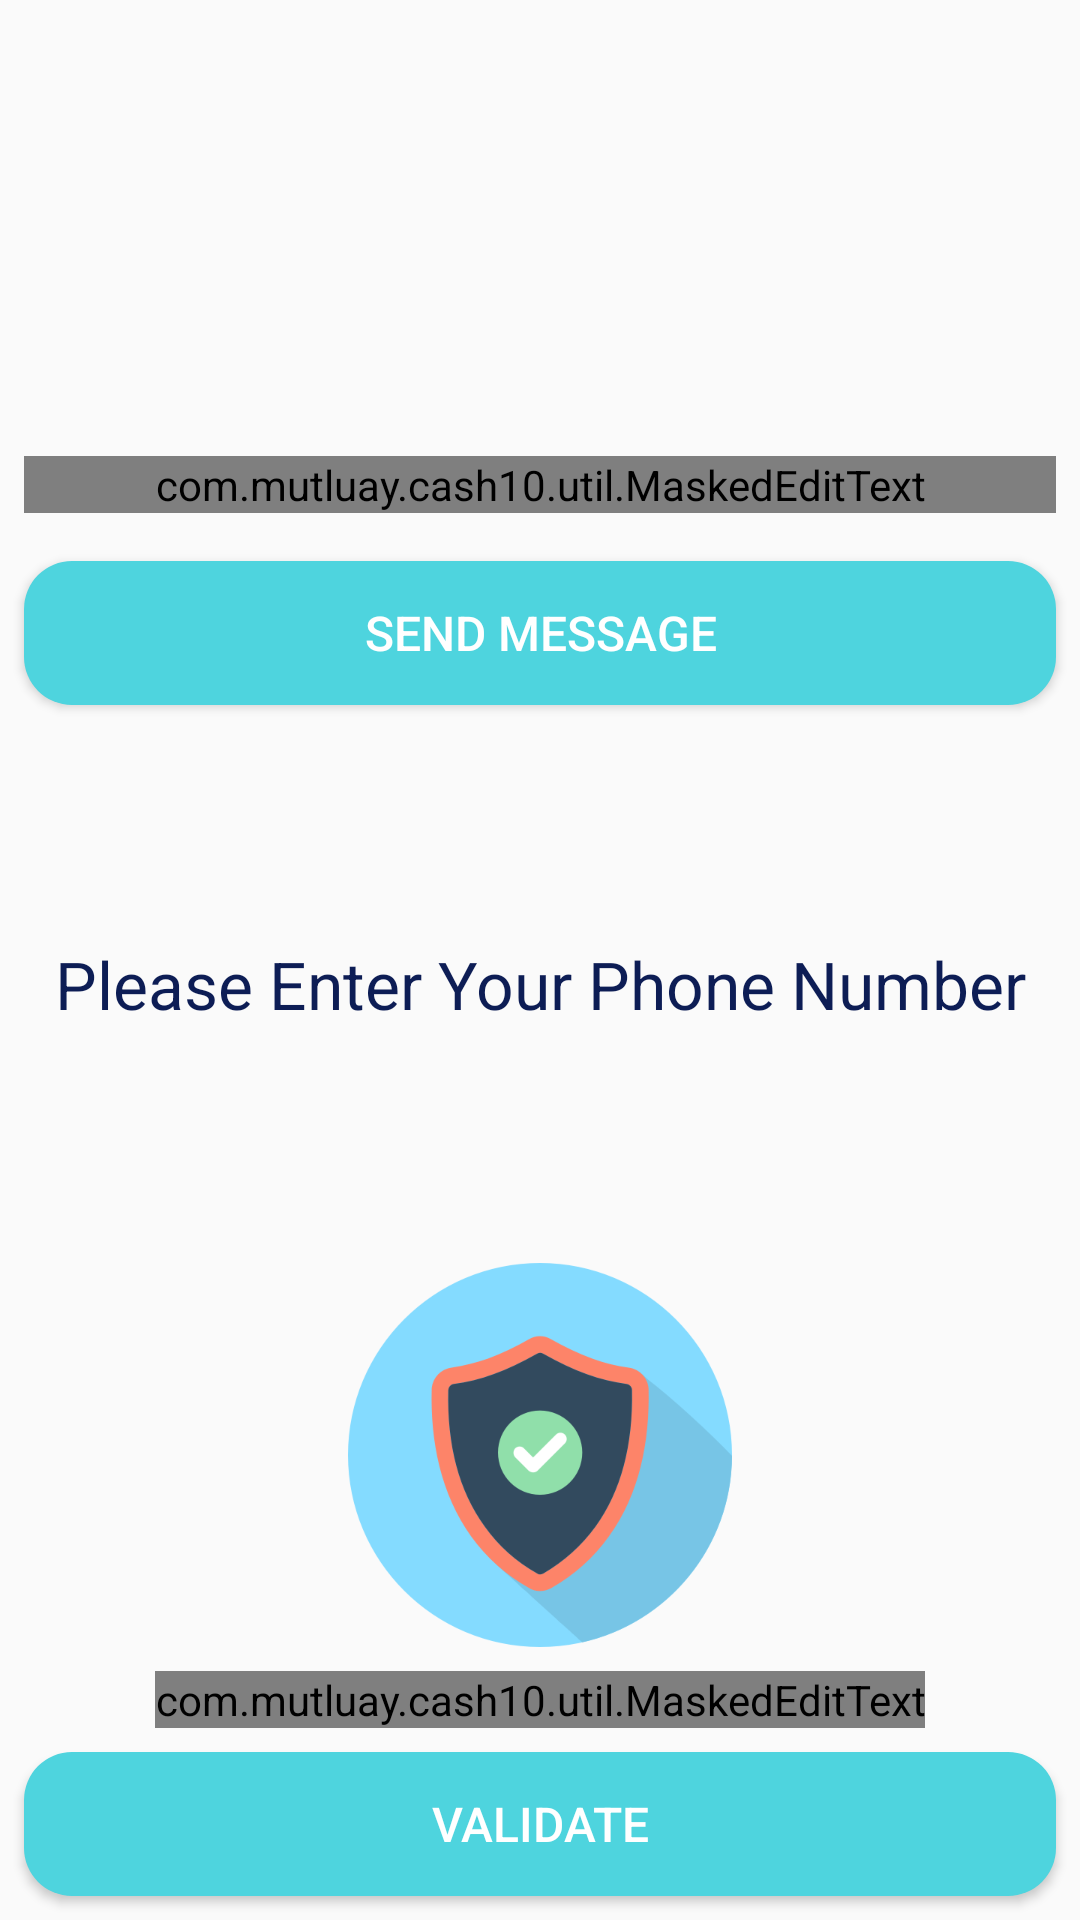

Produce the Android XML layout that renders to this screen, including the resource entries it uses.
<!-- AndroidManifest.xml: application theme AppTheme -->
<!-- res/layout/activity_signin_phone.xml -->
<?xml version="1.0" encoding="utf-8"?>
<android.support.constraint.ConstraintLayout xmlns:android="http://schemas.android.com/apk/res/android"
    xmlns:app="http://schemas.android.com/apk/res-auto"
    xmlns:mask="http://schemas.android.com/apk/res-auto"
    xmlns:tools="http://schemas.android.com/tools"
    android:layout_width="match_parent"
    android:layout_height="match_parent"
    tools:context=".application.SigninPhoneActivity"
    android:background="@color/background">


    <com.mutluay.cash10.util.MaskedEditText
        android:id="@+id/edt_phone_input"
        android:layout_width="match_parent"
        android:layout_height="wrap_content"
        android:layout_marginStart="8dp"
        android:layout_marginTop="8dp"
        android:layout_marginEnd="8dp"
        android:hint="55544433322"
        android:inputType="phone"
        android:textAlignment="center"
        android:textSize="24sp"
        android:typeface="monospace"
        app:keep_hint="true"
        app:layout_constraintEnd_toEndOf="parent"
        app:layout_constraintHorizontal_bias="1.0"
        app:layout_constraintStart_toStartOf="parent"
        app:layout_constraintTop_toBottomOf="@+id/img_diceroll"
        mask:allowed_chars="1234567890"
        mask:mask="+90 (###) ### ## ##" />

    <com.mutluay.cash10.util.MaskedEditText
        android:id="@+id/edt_code_input"
        android:layout_width="wrap_content"
        android:layout_height="wrap_content"
        android:layout_marginStart="8dp"
        android:layout_marginEnd="8dp"
        android:layout_marginBottom="8dp"
        android:hint="123456"
        android:inputType="phone"
        android:textAlignment="center"
        android:textSize="24sp"
        android:typeface="monospace"
        app:keep_hint="true"
        app:layout_constraintBottom_toTopOf="@+id/btn_code"
        app:layout_constraintEnd_toEndOf="parent"
        app:layout_constraintStart_toStartOf="parent"
        mask:allowed_chars="1234567890"
        mask:mask=" # # # # # # " />

    <ImageView
        android:id="@+id/img_diceroll"
        android:layout_width="128dp"
        android:layout_height="128dp"
        android:layout_marginStart="8dp"
        android:layout_marginTop="16dp"
        android:layout_marginEnd="10dp"
        app:layout_constraintEnd_toEndOf="parent"
        app:layout_constraintStart_toStartOf="parent"
        app:layout_constraintTop_toTopOf="parent"
        mask:srcCompat="@drawable/phone" />

    <ImageView
        android:id="@+id/img_security"
        android:layout_width="128dp"
        android:layout_height="128dp"
        android:layout_marginStart="8dp"
        android:layout_marginEnd="8dp"
        android:layout_marginBottom="8dp"
        app:layout_constraintBottom_toTopOf="@+id/edt_code_input"
        app:layout_constraintEnd_toEndOf="parent"
        app:layout_constraintStart_toStartOf="parent"
        mask:srcCompat="@drawable/security" />

    <Button

        android:textSize="16sp"
        android:textColor="@android:color/white"
        android:background="@drawable/btn_rounded"
        android:id="@+id/btn_phone"
        android:layout_width="0dp"
        android:layout_height="wrap_content"
        android:layout_marginStart="8dp"
        android:layout_marginTop="16dp"
        android:layout_marginEnd="8dp"
        android:text="@string/send_message"
        app:layout_constraintEnd_toEndOf="parent"
        app:layout_constraintStart_toStartOf="parent"
        app:layout_constraintTop_toBottomOf="@+id/edt_phone_input" />

    <Button
        android:id="@+id/btn_code"
        android:layout_width="0dp"
        android:layout_height="wrap_content"
        android:layout_marginStart="8dp"
        android:layout_marginEnd="8dp"
        android:layout_marginBottom="8dp"
        android:background="@drawable/btn_rounded"
        android:text="@string/accept"
        android:textColor="@android:color/white"
        android:textSize="16sp"
        app:layout_constraintBottom_toBottomOf="parent"
        app:layout_constraintEnd_toEndOf="parent"
        app:layout_constraintStart_toStartOf="parent" />

    <TextView
        android:textAlignment="center"
        android:textSize="22sp"
        android:textColor="@color/text_color_dark"
        android:id="@+id/txt_info"
        android:layout_width="0dp"
        android:layout_height="wrap_content"
        android:layout_marginStart="8dp"
        android:layout_marginTop="8dp"
        android:layout_marginEnd="8dp"
        android:layout_marginBottom="8dp"
        android:text="@string/enter_phone_number"
        app:layout_constraintBottom_toTopOf="@+id/img_security"
        app:layout_constraintEnd_toEndOf="parent"
        app:layout_constraintStart_toStartOf="parent"
        app:layout_constraintTop_toBottomOf="@+id/btn_phone" />


</android.support.constraint.ConstraintLayout>
<!-- resources referenced by this layout -->
<resources>
  <color name="background">#FAFAFA</color>
  <color name="text_color_dark">#0D1D55</color>
  <!-- drawable btn_rounded (drawable) -->
  <?xml version="1.0" encoding="utf-8"?>
  <shape xmlns:android="http://schemas.android.com/apk/res/android"
      android:shape="rectangle">
      <solid android:color="@color/colorPrimaryDark"/>
      <corners android:radius="16dp"/>
  
  </shape>
  <!-- drawable security: png bitmap (drawable, 30859 bytes) -->
  <string name="accept">Validate</string>
  <string name="enter_phone_number">Please Enter Your Phone Number</string>
  <string name="send_message">Send Message</string>
  <style name="AppTheme" parent="Theme.AppCompat.Light.NoActionBar">
          
          <item name="colorPrimary">@color/colorPrimary</item>
          <item name="colorPrimaryDark">@color/colorPrimaryDark</item>
          <item name="colorAccent">@color/colorAccent</item>
      </style>
  <color name="colorPrimaryDark">#4ED4DE</color>
  <color name="colorPrimary">#008577</color>
  <color name="colorAccent">#D81B60</color>
</resources>
